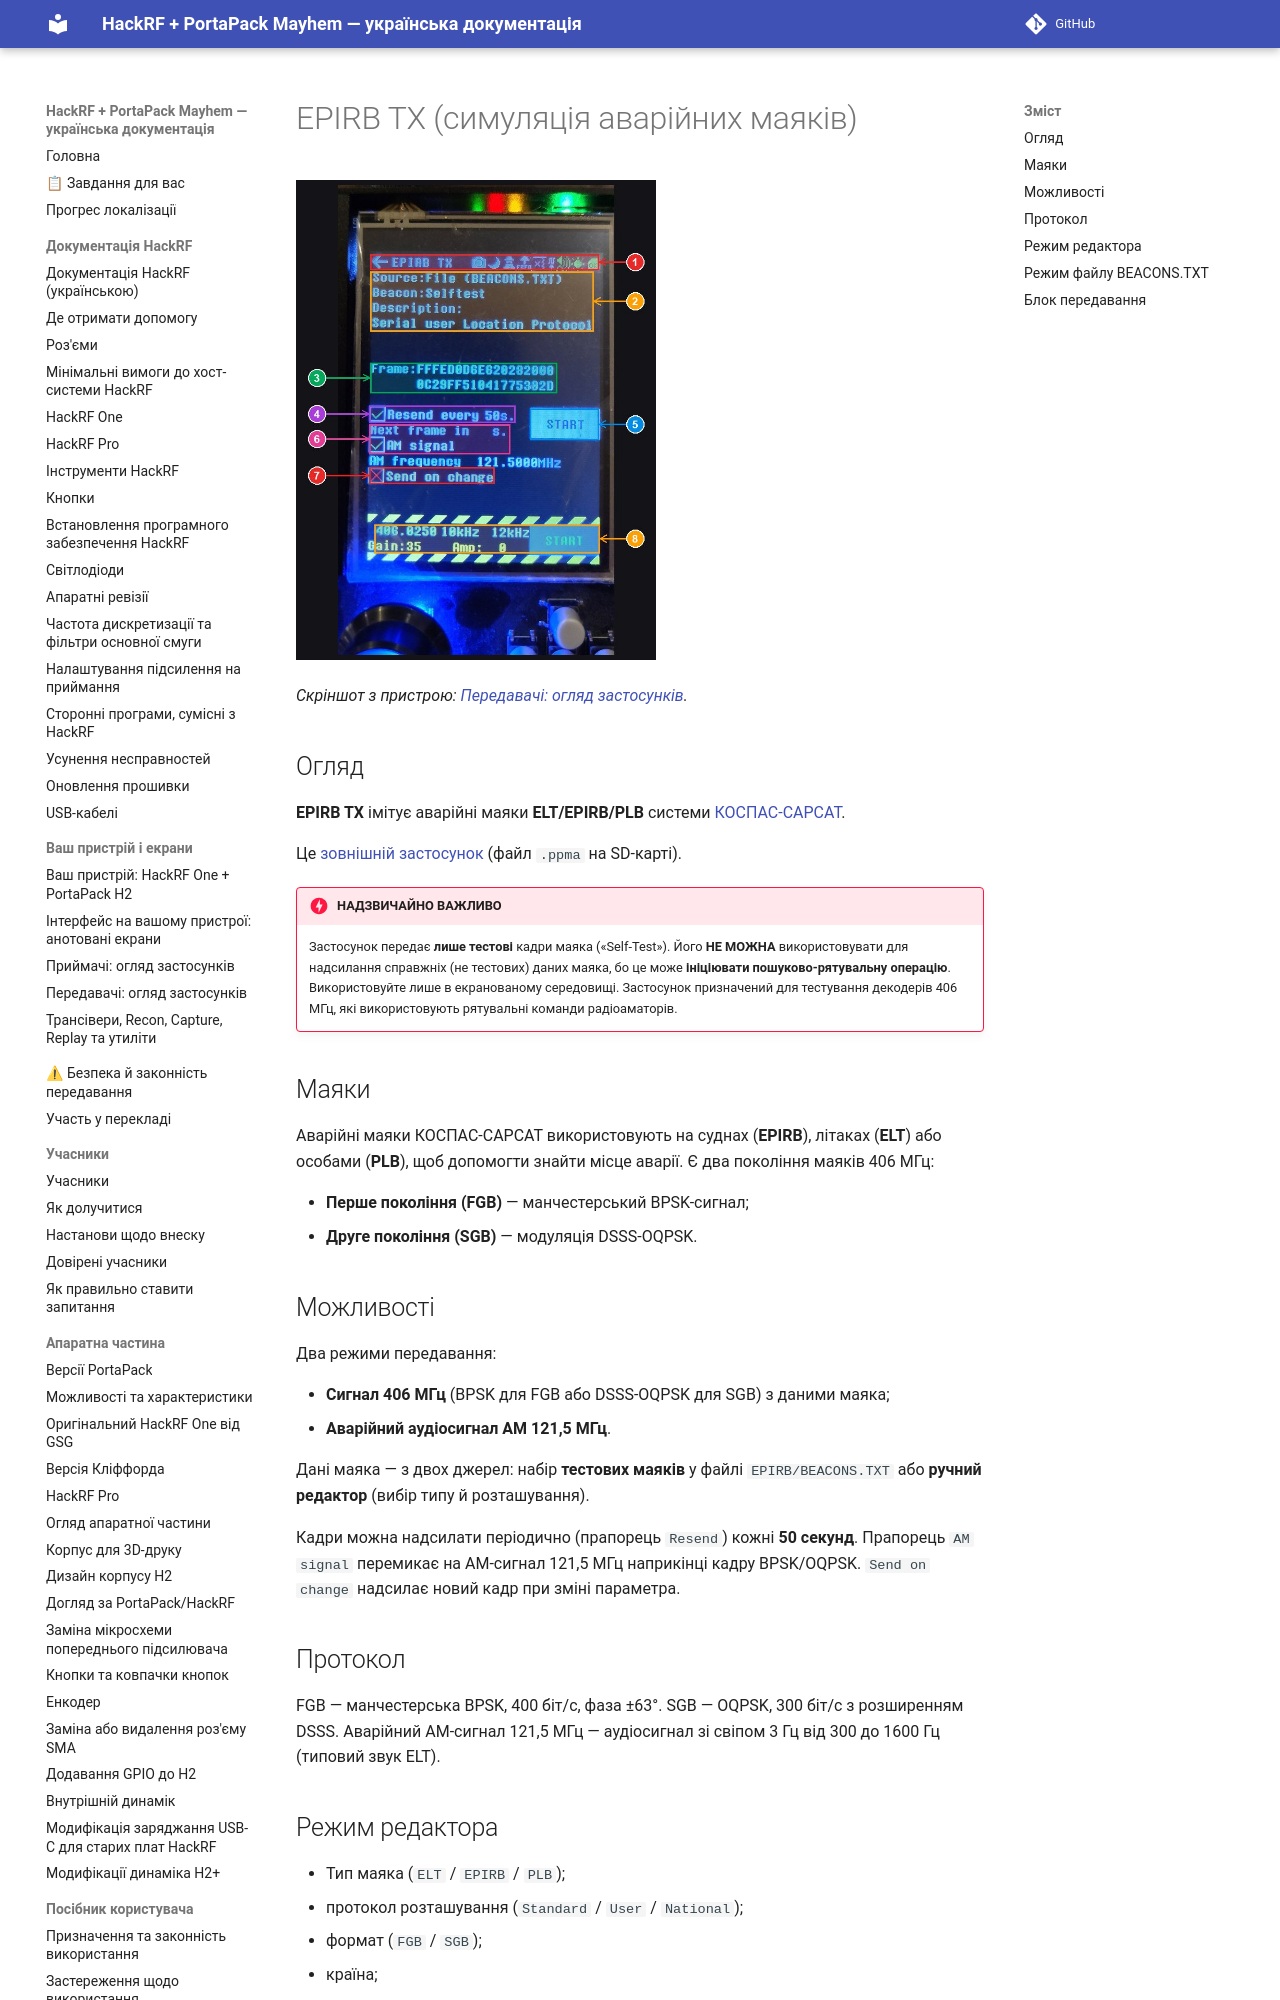

repository: FixerHack/hackrf-portapack-ua · page: epirb-tx/index.html · generator: mkdocs

# EPIRB TX (симуляція аварійних маяків)

![EPIRB TX на пристрої](annotated/app-082.jpg){ width="360" }

*Скріншот з пристрою: [Передавачі: огляд застосунків](Screens-Transmitters#shot-082).*

## Огляд

**EPIRB TX** імітує аварійні маяки **ELT/EPIRB/PLB** системи [КОСПАС-САРСАТ](https://www.sarsat.noaa.gov/cospas-sarsat-system-overview/).

Це [зовнішній застосунок](External-apps-informations) (файл `.ppma` на SD-карті).
